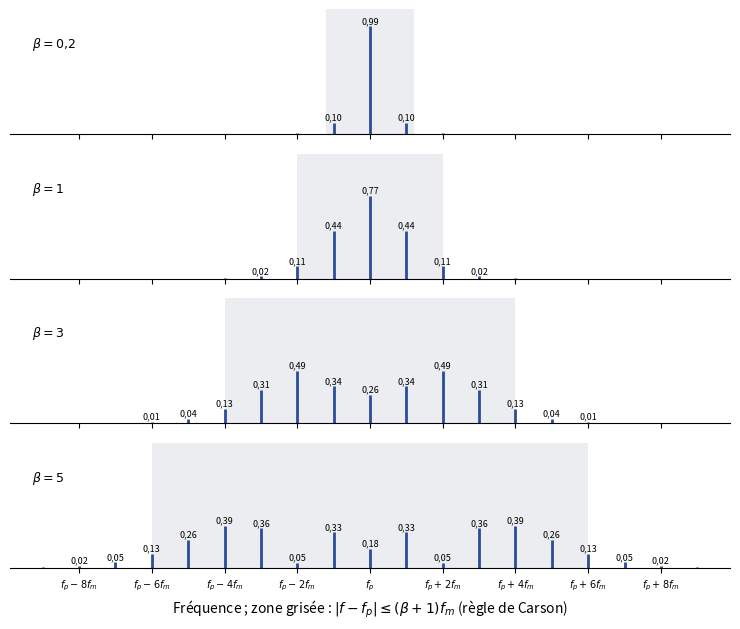

Write Python code to recreate this figure.
"""EARF1 ch. 3 — Spectre d'amplitude d'un signal FM (modulant sinusoïdal) pour β = 0,2 ; 1 ; 3 ; 5.
D'après le support [mod-ana, p. 40], recalculée : raies A|J_n(β)| (A = 1) ; zone de Carson grisée."""
import numpy as np
from scipy.special import jv
import matplotlib
matplotlib.use("Agg")
import matplotlib.pyplot as plt
plt.rcParams.update({"font.family": "sans-serif", "font.size": 10, "svg.fonttype": "none"})
fig, ax = plt.subplots(4, 1, figsize=(7.5, 6.4), sharex=True)
n = np.arange(-9, 10)
for a, beta in zip(ax, [0.2, 1, 3, 5]):
    amp = np.abs(jv(n, beta))
    a.axvspan(-(beta + 1), beta + 1, color="#7E889B", alpha=0.15, lw=0)
    a.vlines(n, 0, amp, color="#2B4C9B", lw=2)
    for k, v in zip(n, amp):
        if v >= 0.01:
            a.text(k, v + 0.03, f"{v:.2f}".replace(".", ","), ha="center", fontsize=6.5)
    a.set_ylim(0, 1.15); a.set_yticks([]); a.text(-9.3, 0.8, f"$\\beta = {str(beta).replace('.', '{,}')}$", fontsize=9)
    a.spines[["top", "right", "left"]].set_visible(False)
ax[-1].set_xticks(range(-8, 9, 2))
ax[-1].set_xticklabels([f"$f_p{'+' if k > 0 else '-'}{abs(k)}f_m$" if k else "$f_p$" for k in range(-8, 9, 2)], fontsize=7)
ax[-1].set_xlabel("Fréquence ; zone grisée : $|f - f_p| \\leq (\\beta + 1) f_m$ (règle de Carson)")
fig.tight_layout(); fig.savefig("03-spectres-fm.svg")
